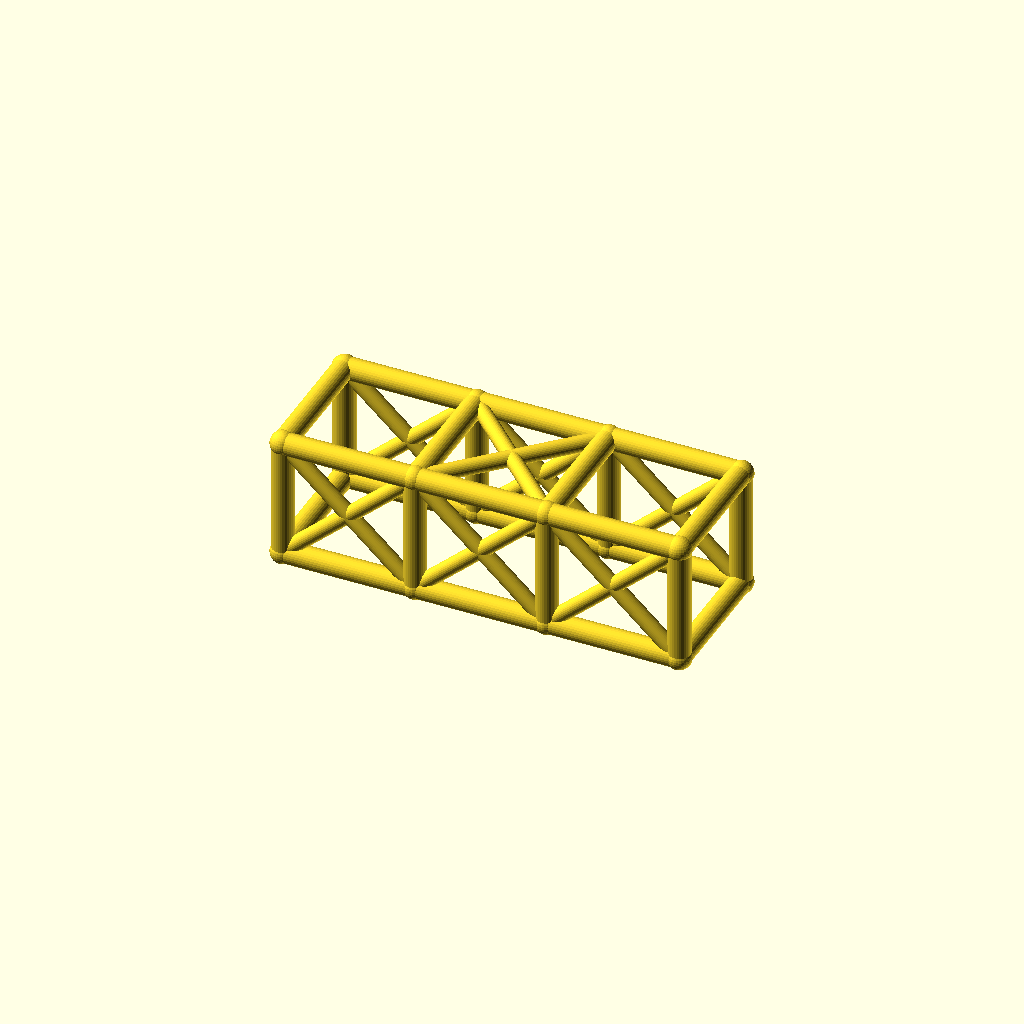
Cell 1: rendered with the file's own defaults.
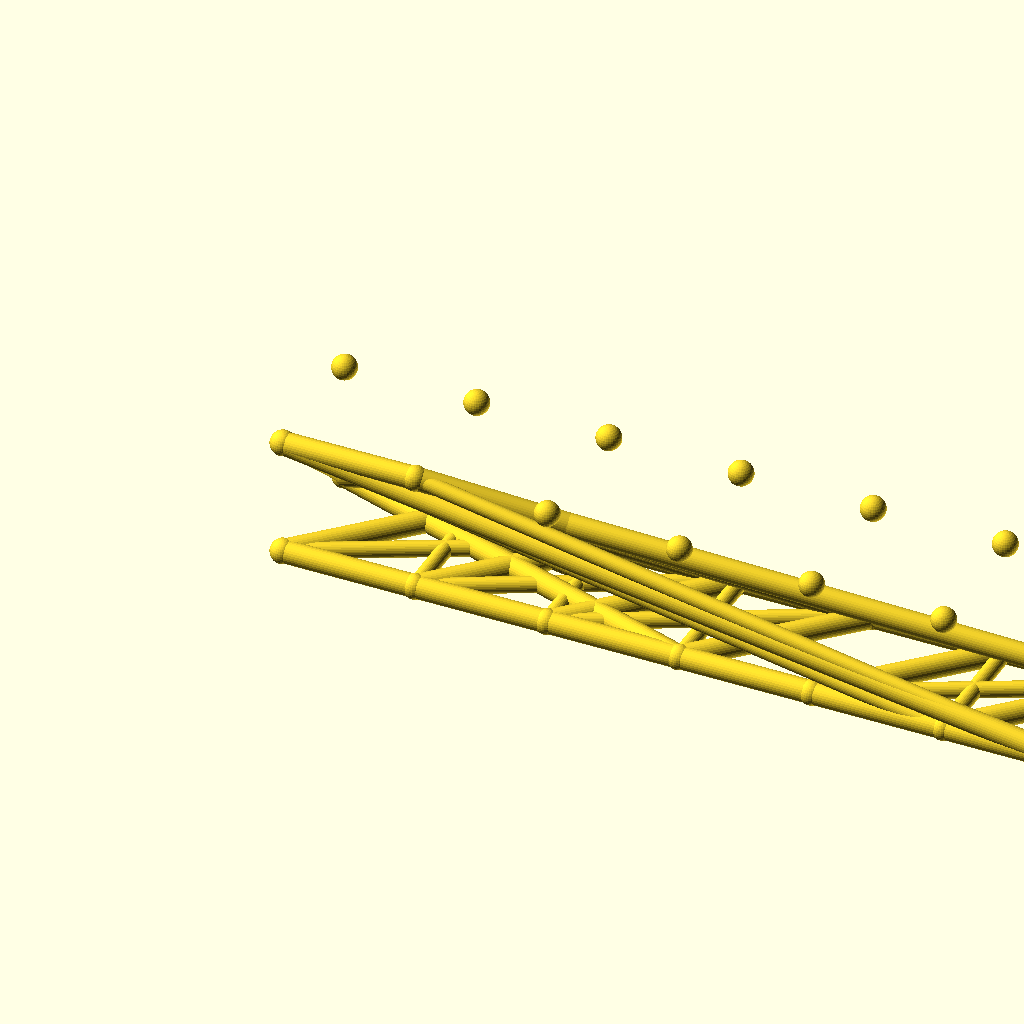
Cell 2: bays = 6 (everything else at default).
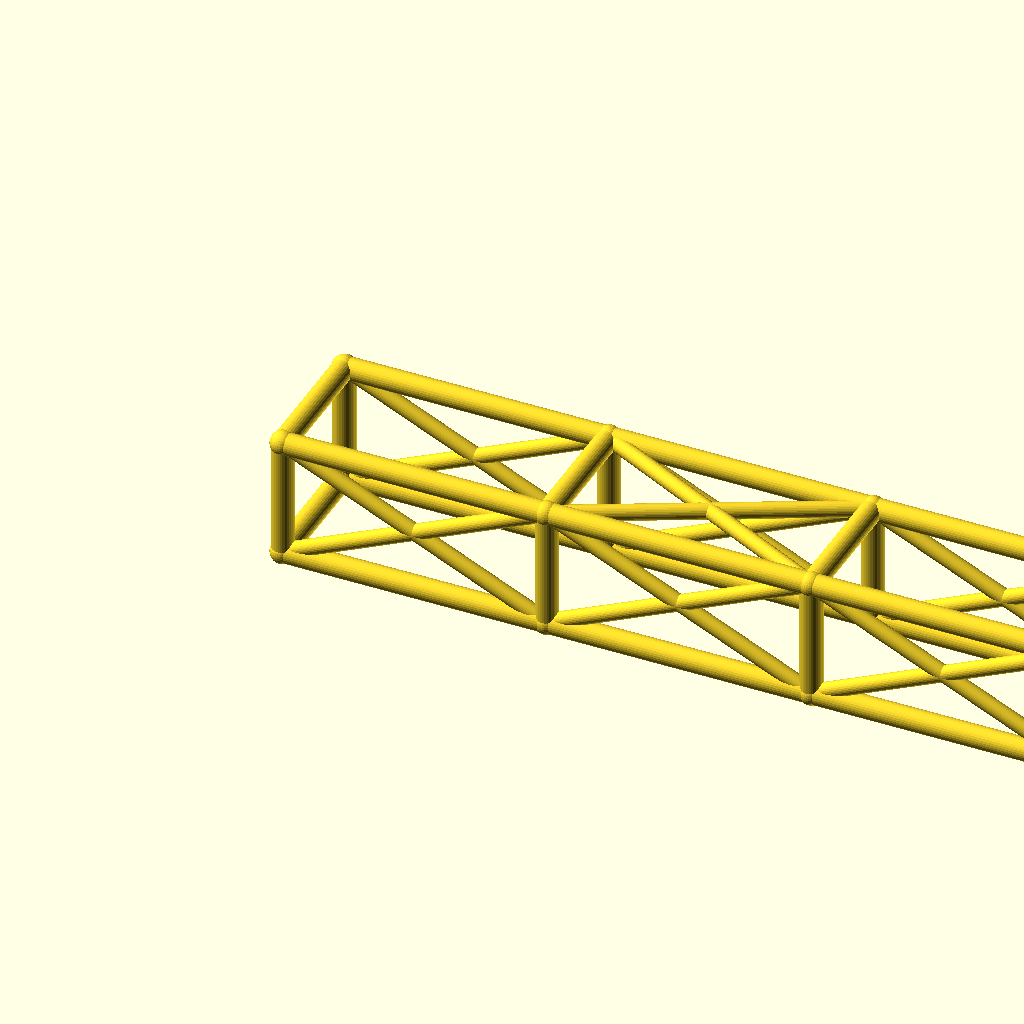
Cell 3: the same model with bay_l = 84.
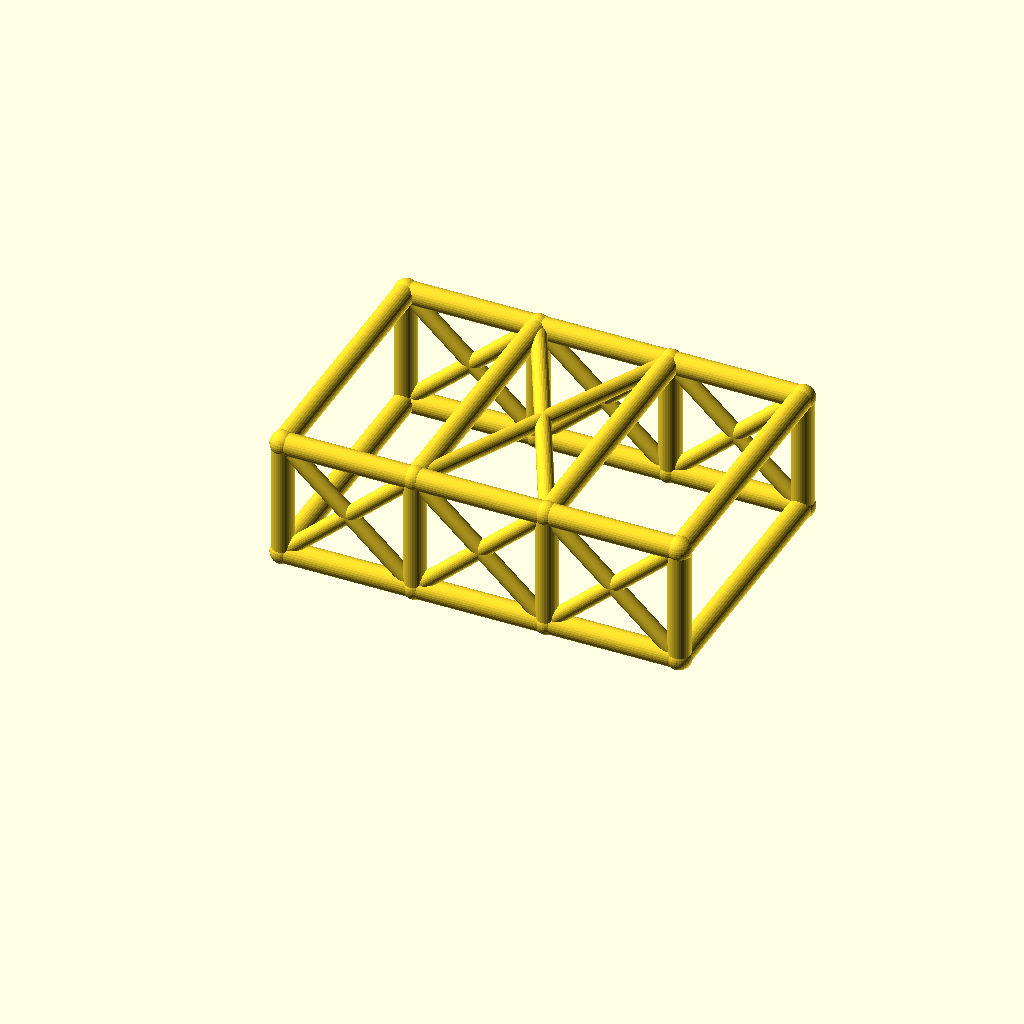
Cell 4 — cage_w set to 84, the other parameters unchanged.
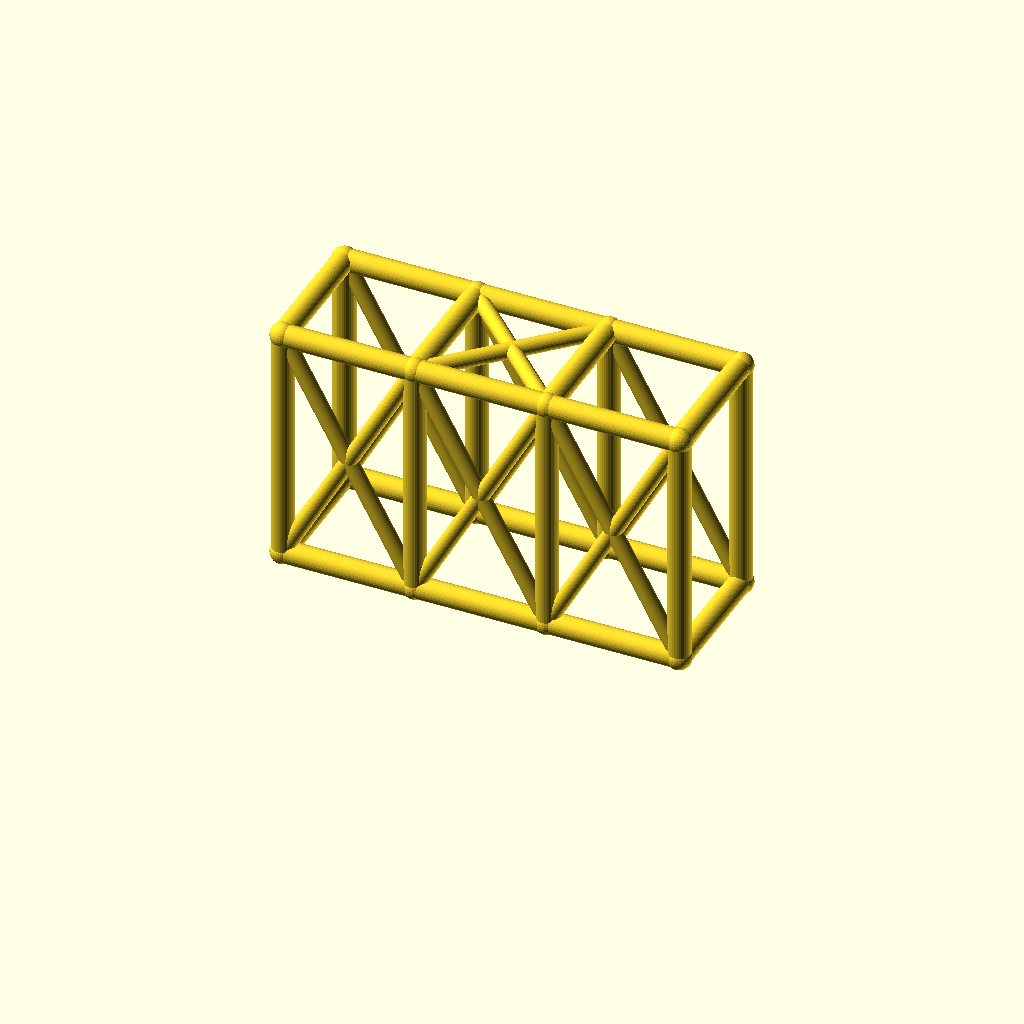
Cell 5: the same model with cage_h = 76.
All cells are drawn from one camera (rotation 55°, 0°, 25°, orthographic, colour scheme Cornfield), so only the parameter changes between them.
OpenSCAD source file optional_data/data/wire2/rollcages/scene_0232.scad:
$fn = 32;

// ----------------------------------------------------------------------
// Roll cage: 3 bays x 2 sections, bays 42 mm, 42 x 38 mm section
// ----------------------------------------------------------------------

// --- parameters (mm) ---
bays = 3;                 // number of bays along X
sections = 2;             // levels of the cage
bay_l = 42;               // bay length, X
cage_w = 42;              // cage width, Y
cage_h = 38;              // cage height, Z
rail_r = 3.5;             // rail and hoop radius
diag_r = 2.5;             // diagonal brace radius
joint_r = 3.9;            // joint ball radius

bbox_x = bays * bay_l + 2 * joint_r;  // overall X, joints included
bbox_y = cage_w + 2 * joint_r;  // overall Y, joints included
bbox_z = cage_h + 2 * joint_r;  // overall Z, joints included
rail_d = 2 * rail_r;  // rail stock diameter
diag_d = 2 * diag_r;  // diagonal stock diameter
joint_d = 2 * joint_r;  // joint ball diameter
cage_l = bays * bay_l;  // overall cage length
nodes = [for (lvl = [0, 1], side = [0, 1], st = [0 : bays]) [st * bay_l, side * cage_w, lvl * cage_h]];

module member(a, b, r) {
  /* round stock from joint a to joint b, ends buried in the joint balls */
  d = b - a;
  length = norm(d);
  translate(a) rotate([0, acos(d[2] / length), atan2(d[1], d[0])])
    cylinder(h = length, r = r);
}

module joint(p, r) {
  /* ball at the joint centre, fatter than every member meeting there */
  translate(p) sphere(r = r);
}

/* members - each call is one graph edge */
member(nodes[0], nodes[1], rail_r);
member(nodes[1], nodes[2], rail_r);
member(nodes[2], nodes[3], rail_r);
member(nodes[4], nodes[5], rail_r);
member(nodes[5], nodes[6], rail_r);
member(nodes[6], nodes[7], rail_r);
member(nodes[8], nodes[9], rail_r);
member(nodes[9], nodes[10], rail_r);
member(nodes[10], nodes[11], rail_r);
member(nodes[12], nodes[13], rail_r);
member(nodes[13], nodes[14], rail_r);
member(nodes[14], nodes[15], rail_r);
member(nodes[0], nodes[8], rail_r);
member(nodes[1], nodes[9], rail_r);
member(nodes[2], nodes[10], rail_r);
member(nodes[3], nodes[11], rail_r);
member(nodes[4], nodes[12], rail_r);
member(nodes[5], nodes[13], rail_r);
member(nodes[6], nodes[14], rail_r);
member(nodes[7], nodes[15], rail_r);
member(nodes[8], nodes[12], rail_r);
member(nodes[9], nodes[13], rail_r);
member(nodes[10], nodes[14], rail_r);
member(nodes[11], nodes[15], rail_r);
member(nodes[0], nodes[4], rail_r);
member(nodes[3], nodes[7], rail_r);
member(nodes[0], nodes[9], diag_r);
member(nodes[8], nodes[1], diag_r);
member(nodes[1], nodes[10], diag_r);
member(nodes[9], nodes[2], diag_r);
member(nodes[2], nodes[11], diag_r);
member(nodes[10], nodes[3], diag_r);
member(nodes[4], nodes[13], diag_r);
member(nodes[12], nodes[5], diag_r);
member(nodes[5], nodes[14], diag_r);
member(nodes[13], nodes[6], diag_r);
member(nodes[6], nodes[15], diag_r);
member(nodes[14], nodes[7], diag_r);
member(nodes[9], nodes[14], diag_r);
member(nodes[13], nodes[10], diag_r);

/* joint balls */
for (p = nodes) joint(p, joint_r);
Parameter table extracted from the source (name, type, default, range or options):
bays: number, default 3
sections: number, default 2
bay_l: number, default 42
cage_w: number, default 42
cage_h: number, default 38
rail_r: number, default 3.5
diag_r: number, default 2.5
joint_r: number, default 3.9
